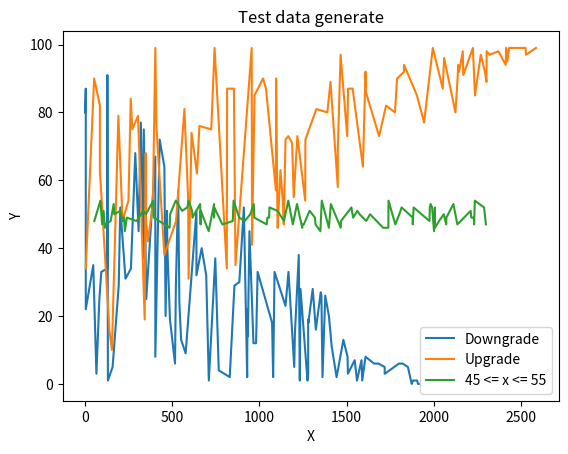

Python code for this plot:
# | Created by Ar4ikov
# | Время: 24.04.2020 - 12:57

import matplotlib.pyplot as plt
import numpy as np
from math import factorial as f


def generate_x(length, step):
    xa = [0]
    for i in range(length):
        xa.append(np.random.randint(xa[-1], xa[-1] + np.random.randint(1, step)))

    return xa[1:]


def generate_plot(max_dots):
    fig, ax = plt.subplots()
    ax.plot(generate_x(max_dots, 100), [np.random.randint(0, 100 - i) for i in range(max_dots)], label="Downgrade")
    ax.plot(generate_x(max_dots, 100), [np.random.randint(0 + i, 100) for i in range(max_dots)], label="Upgrade")
    ax.plot(generate_x(max_dots, 100), [np.random.randint(45, 55) for i in range(max_dots)], label="45 <= x <= 55")
    ax.set_xlabel("X")
    ax.set_ylabel("Y")
    ax.set_title("Test data generate")
    ax.legend()


generate_plot(100)
plt.show()
